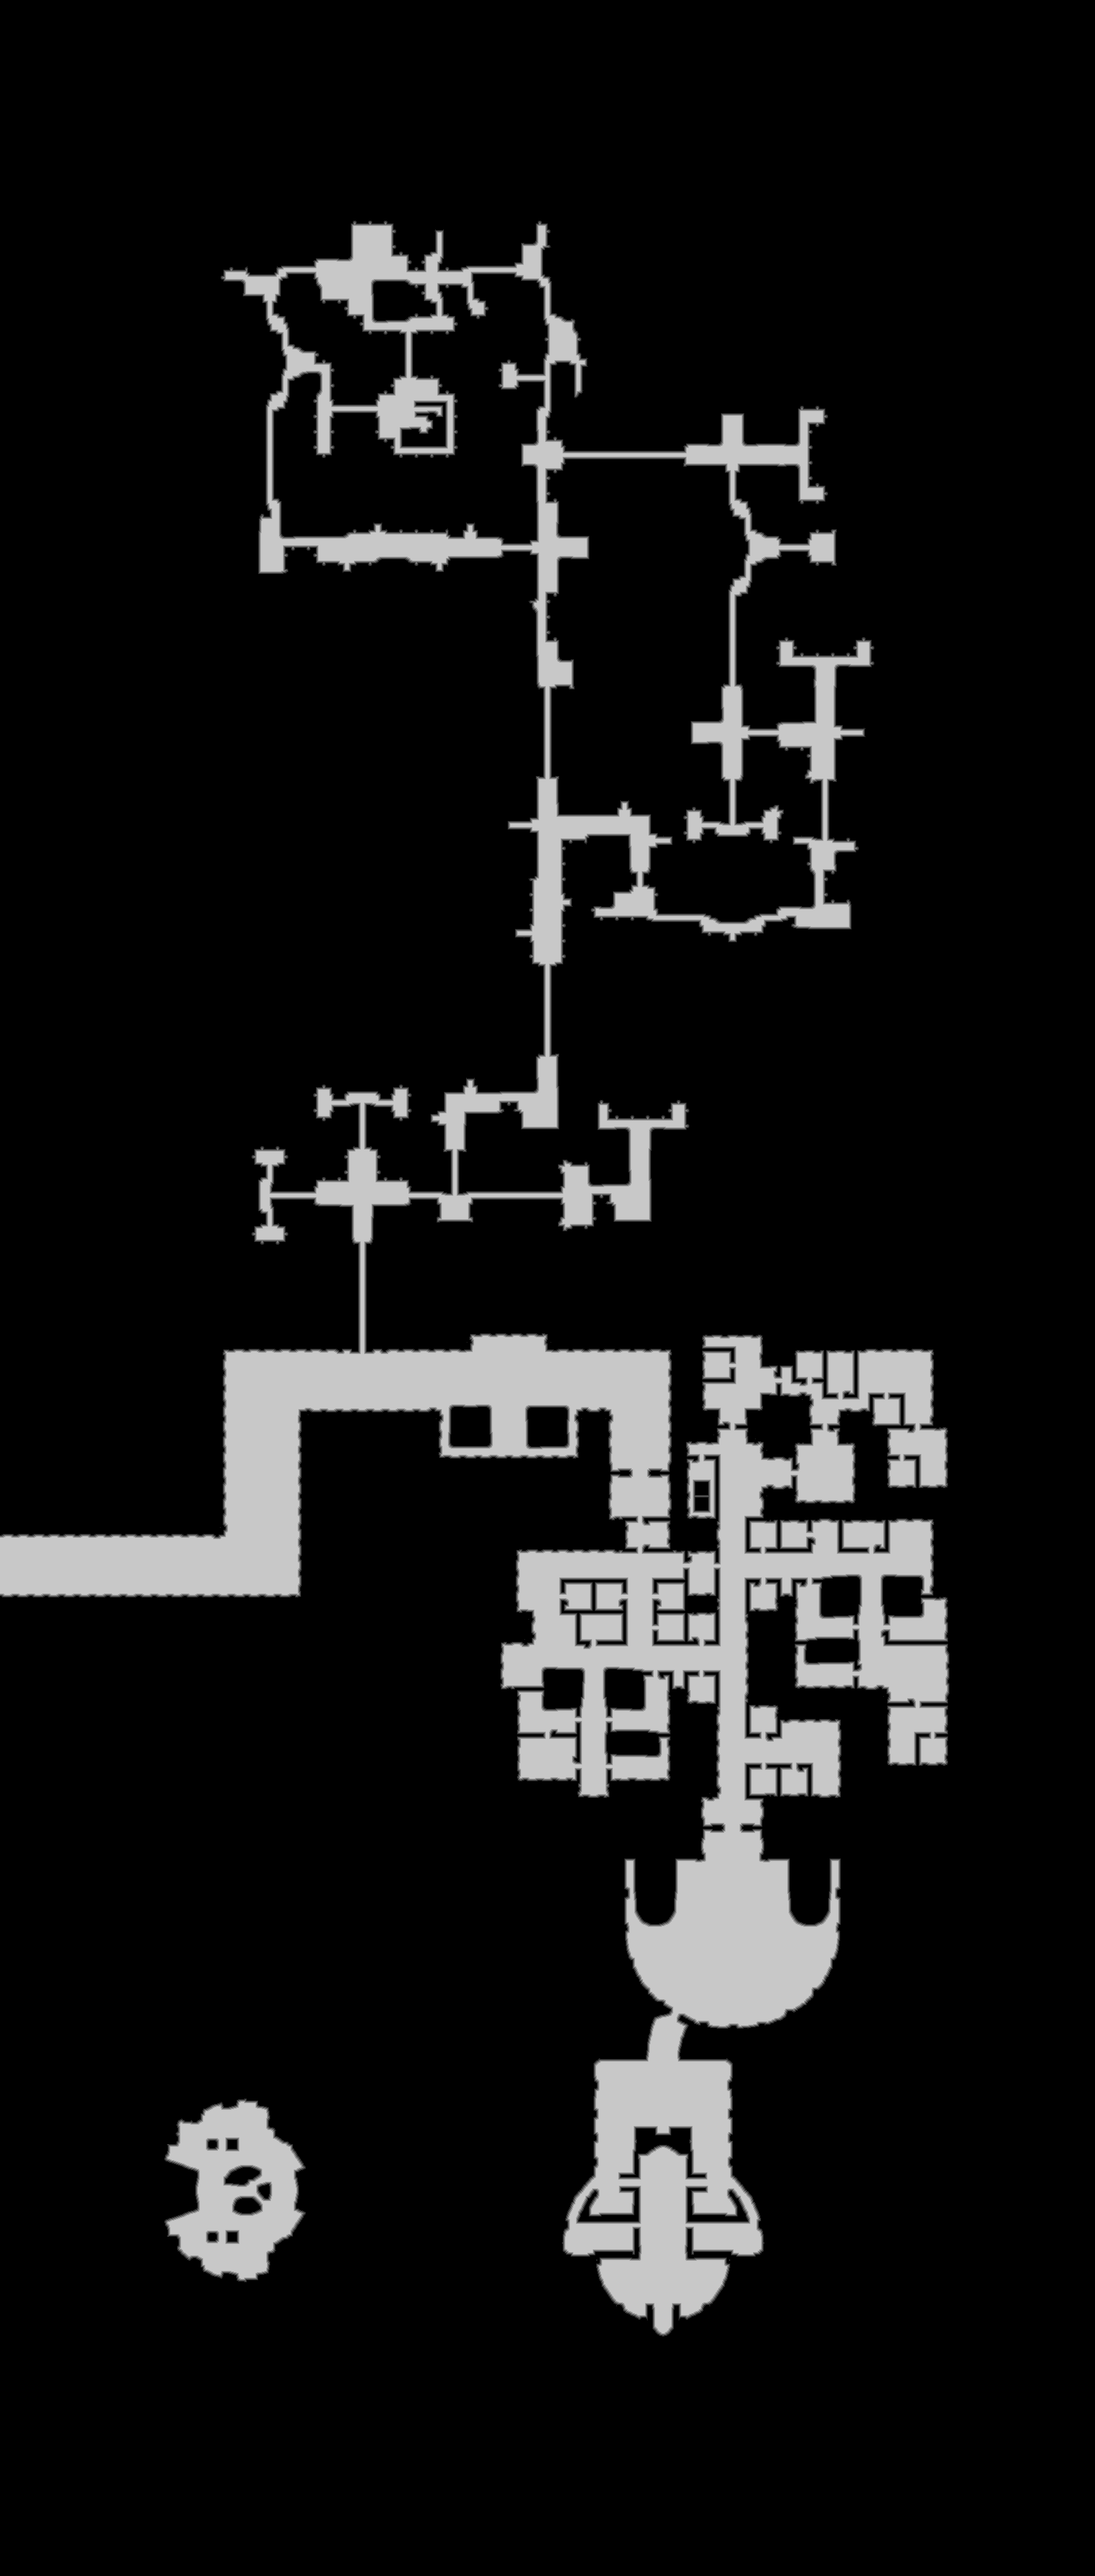

Data behind this chart, as committed beside it:
source	tdt_hull melee
truth	truth_5c5fa8343f0.tsv
width	1633
height	3841
nibble	0	5450950
nibble	1	48007
nibble	2	47899
nibble	3	47445
nibble	4	46202
nibble	5	631850
